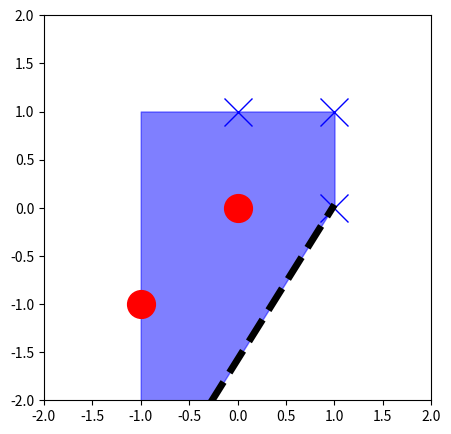
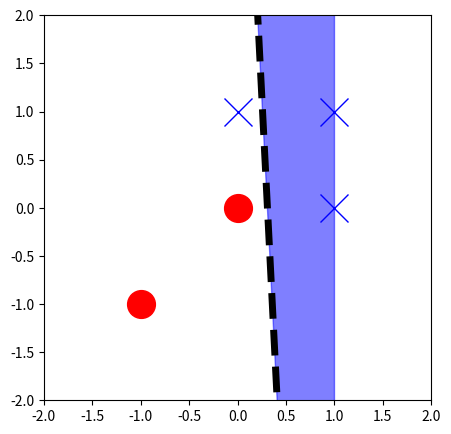
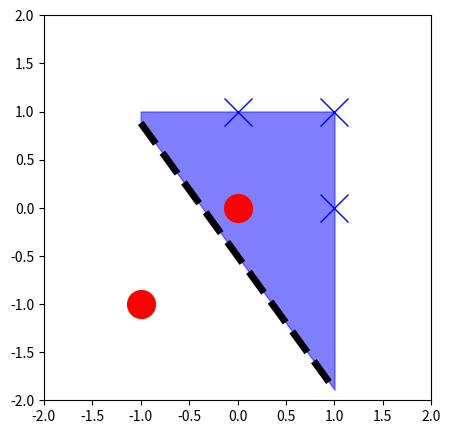
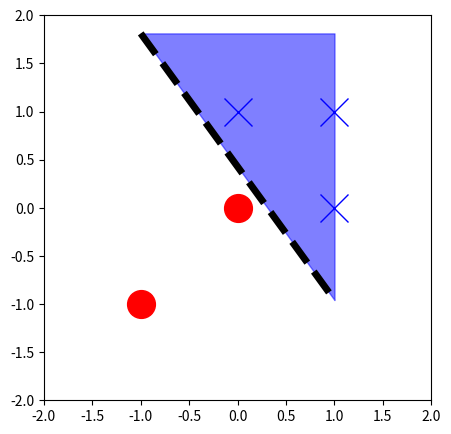
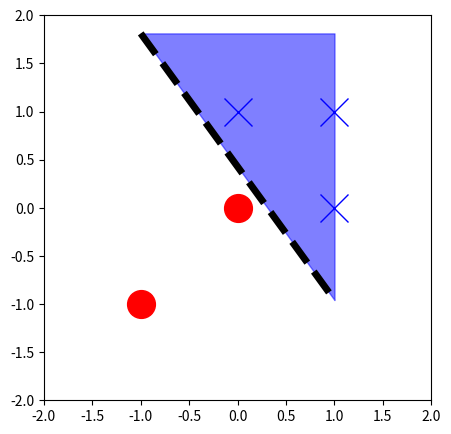

Reproduce these figures in Python, in order.
import numpy as np
import random
import matplotlib.pyplot as plt

class perceptron:
    def __init__(self, clo, clx):
        self.clo = clo
        self.clx = clx
        self.data_dim = len(self.clo[0])
        self.bias = np.random.normal()
        self.weights = np.random.normal(size=self.data_dim)

    def __forward(self, pt):
        return self.bias + self.weights @ pt
    
    def predict(self, pt):
        if self.__forward(pt) > 0:
            return 1
        else:
            return -1
    
    def visualize(self, db_op = False):
        assert self.data_dim ==2
        
        plt.figure(figsize=(5,5))
        plt.xlim([-2,2])
        plt.ylim([-2,2])
        for pt in self.clo:
            plt.plot(pt[0], pt[1], 'ro', markersize = 20)
        for pt in self.clx:
            plt.plot(pt[0],pt[1], 'bx', markersize = 20)
    
        if db_op:
            xmin = min([pt[0] for pt in self.clx + self.clo])
            xmax = max([pt[0] for pt in self.clx + self.clo]) 
    
            xrange = np.linspace(xmin,xmax, int((xmax-xmin)*100))
            w1 = self.weights[0]
            w2 = self.weights[1]
            b  = self.bias
            line = lambda x : - w1*x / w2 - b / w2 
            y = line(xrange)
            max_y = max(np.max(y) , max([pt[1] for pt in self.clo+self.clx]) )
            plt.plot(xrange, y , 'k--', lw=5)
            plt.fill_between(xrange, y, [max_y for _ in xrange], alpha=0.5, color='blue')
        return plt.show()
    
class trainer:
    def __init__(self, perceptron:perceptron):
        self.pcr = perceptron
        self.clo = self.pcr.clo
        self.clx = self.pcr.clx
        print("테스트 데이터의 분류 성공 퍼센트는 {}%%입니다.".format(self.test()[1]))
    
    def test(self):
        s_count = 0
        self.incorrect = []
        for pt in self.clo + self.clx:
            t = 2*(pt in self.clo) - 1
            y = self.pcr.predict(pt)
            if t*y > 0:
                s_count += 1
            else:
                self.incorrect.append(pt)
        self.ratio = 100 * s_count / len(self.clo+self.clx)
        return self.incorrect, self.ratio

    def update(self):
        self.test()
        print('b[{}] w1[{}] w2[{}]'.format(self.pcr.bias, self.pcr.weights[0], self.pcr.weights[1]))
        print('slope[{}] bias[{}]'.format(-self.pcr.weights[0]/self.pcr.weights[1], -self.pcr.bias/self.pcr.weights[1]))
        self.pcr.visualize(True)
        if self.incorrect == []:
            print('모든 데이터 분류 성공')
            return False
        else:
            miss_pt = random.choice(self.incorrect)
            t = 2*(miss_pt in self.clo) - 1
            self.pcr.weights += t * np.array(miss_pt)
            self.pcr.bias += t
            return True
    
    def iterative(self):
        step = 1
        while self.update() and step<50:
            print("{}번째 update 결과 분류 성공율은 {}".format(step, self.test()[1]))
            step += 1
    

    

clx = [[0,1],[1,1],[1,0]]
clo = [[0,0],[-1,-1]]
pcr = perceptron(clo, clx)
train = trainer(pcr)
train.iterative()
pcr.visualize(True)